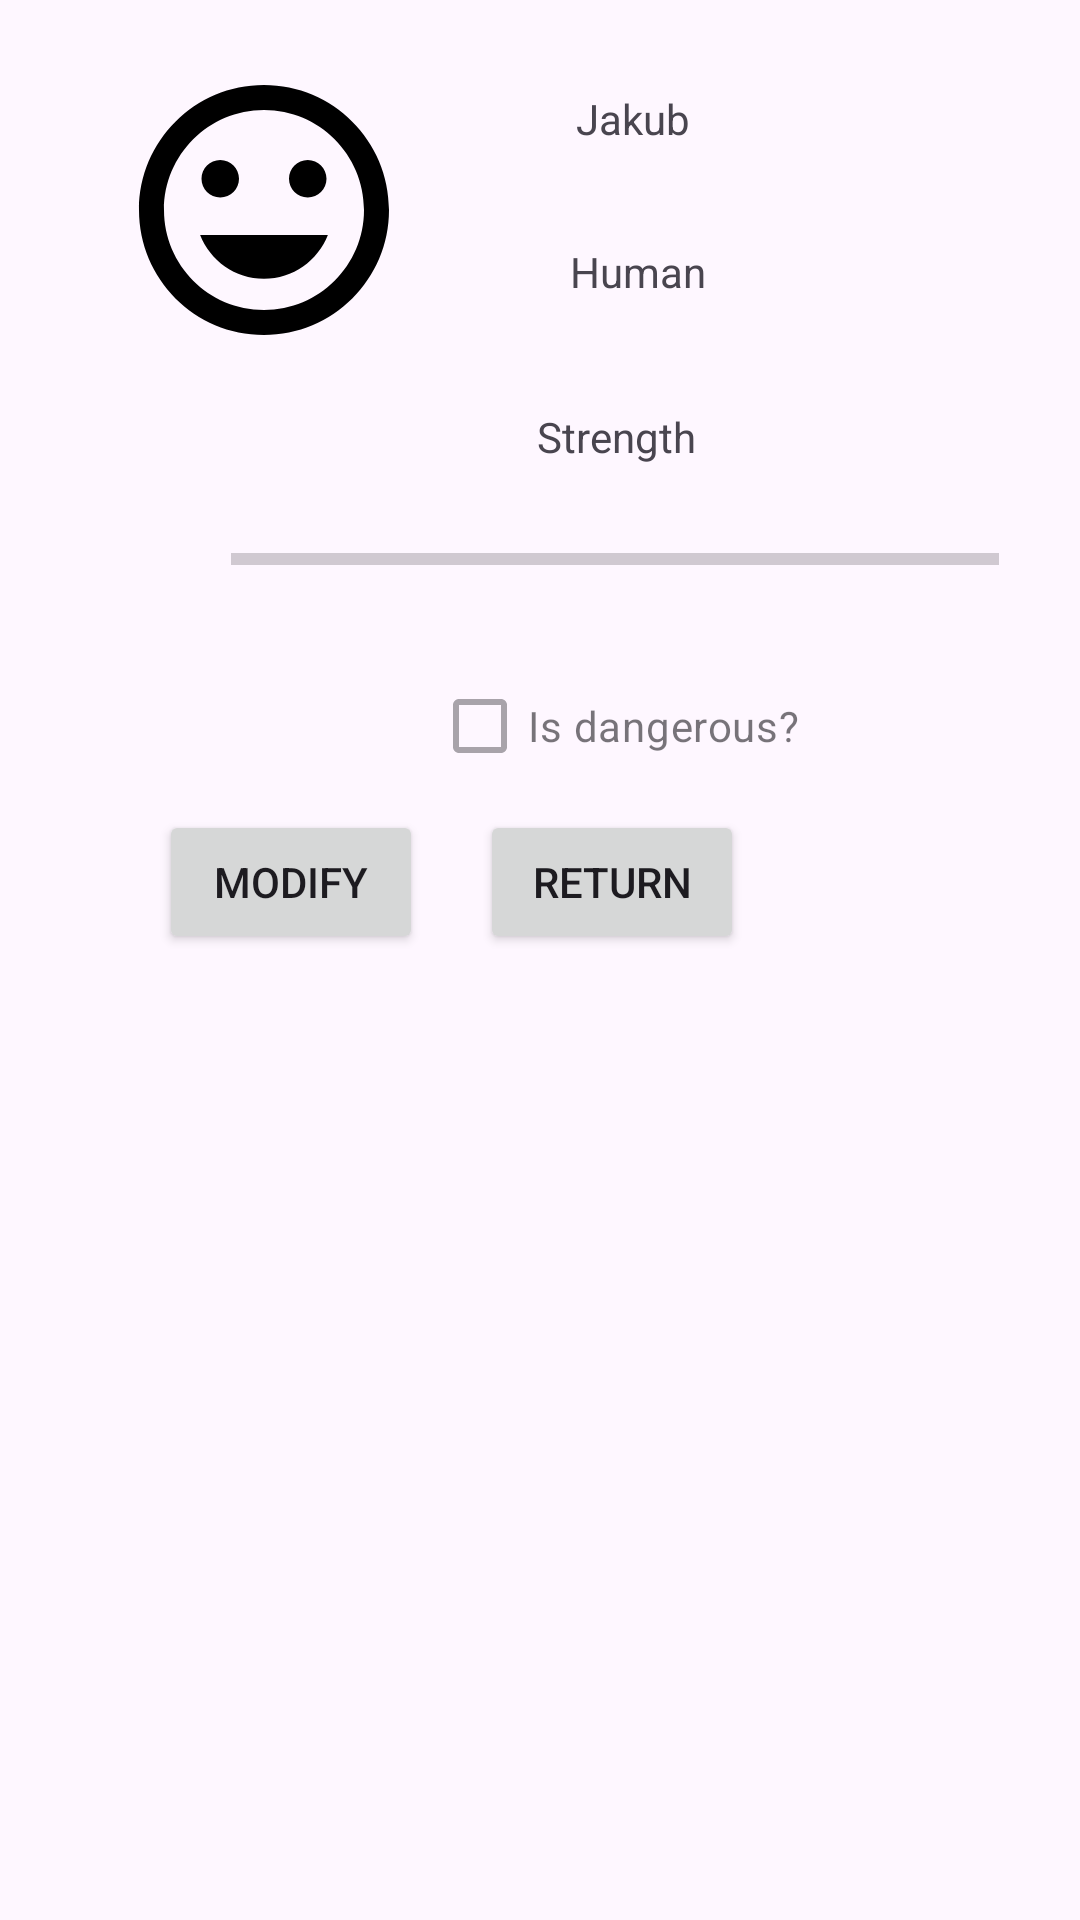

Write the Android layout XML for this screen, with the resource values it uses.
<!-- AndroidManifest.xml: application theme Theme.L6_andro -->
<!-- res/layout/fragment_show.xml -->
<?xml version="1.0" encoding="utf-8"?>
<androidx.constraintlayout.widget.ConstraintLayout xmlns:android="http://schemas.android.com/apk/res/android"
    xmlns:app="http://schemas.android.com/apk/res-auto"
    xmlns:tools="http://schemas.android.com/tools"
    android:id="@+id/frameLayout3"
    android:layout_width="match_parent"
    android:layout_height="match_parent"
    tools:context=".ShowFragment">

    

    <ProgressBar
        android:id="@+id/show_strength_bar"
        style="?android:attr/progressBarStyleHorizontal"
        android:layout_width="256dp"
        android:layout_height="55dp"
        android:layout_marginStart="77dp"
        android:layout_marginTop="4dp"
        android:layout_marginEnd="78dp"
        android:max="10"
        app:layout_constraintEnd_toEndOf="parent"
        app:layout_constraintHorizontal_bias="0.0"
        app:layout_constraintStart_toStartOf="parent"
        app:layout_constraintTop_toBottomOf="@+id/show_strength_txt" />

    <ImageView
        android:id="@+id/show_type"
        android:layout_width="wrap_content"
        android:layout_height="wrap_content"
        android:layout_marginStart="77dp"
        android:layout_marginTop="20dp"
        android:layout_marginEnd="27dp"
        android:src="@drawable/human"
        app:layout_constraintEnd_toStartOf="@+id/show_name"
        app:layout_constraintStart_toStartOf="parent"
        app:layout_constraintTop_toTopOf="parent" />

    <TextView
        android:id="@+id/show_strength_txt"
        android:layout_width="wrap_content"
        android:layout_height="wrap_content"
        android:layout_marginStart="179dp"
        android:layout_marginTop="36dp"
        android:layout_marginEnd="179dp"
        android:text="@string/show_strength"
        app:layout_constraintEnd_toEndOf="parent"
        app:layout_constraintHorizontal_bias="0.0"
        app:layout_constraintStart_toStartOf="parent"
        app:layout_constraintTop_toBottomOf="@+id/show_spec" />

    <TextView
        android:id="@+id/show_name"
        android:layout_width="wrap_content"
        android:layout_height="wrap_content"
        android:layout_marginStart="27dp"
        android:layout_marginTop="30dp"
        android:layout_marginEnd="169dp"
        android:text="@string/author_name_txt"
        app:layout_constraintEnd_toEndOf="parent"
        app:layout_constraintStart_toEndOf="@+id/show_type"
        app:layout_constraintTop_toTopOf="parent" />

    <CheckBox
        android:id="@+id/show_dangerous"
        android:layout_width="wrap_content"
        android:layout_height="wrap_content"
        android:layout_marginStart="144dp"
        android:layout_marginTop="4dp"
        android:layout_marginEnd="144dp"
        android:enabled="false"
        android:text="@string/show_danger"
        app:layout_constraintEnd_toEndOf="parent"
        app:layout_constraintHorizontal_bias="0.0"
        app:layout_constraintStart_toStartOf="parent"
        app:layout_constraintTop_toBottomOf="@+id/show_strength_bar" />

    <TextView
        android:id="@+id/show_spec"
        android:layout_width="wrap_content"
        android:layout_height="wrap_content"
        android:layout_marginStart="52dp"
        android:layout_marginTop="32dp"
        android:text="@string/def_item_spec1"
        app:layout_constraintStart_toEndOf="@+id/show_type"
        app:layout_constraintTop_toBottomOf="@+id/show_name" />

    <Button
        android:id="@+id/show_modify_button"
        android:layout_width="wrap_content"
        android:layout_height="wrap_content"
        android:layout_marginStart="53dp"
        android:layout_marginTop="4dp"
        android:text="@string/modify_button"
        app:layout_constraintStart_toStartOf="parent"
        app:layout_constraintTop_toBottomOf="@+id/show_dangerous" />

    <Button
        android:id="@+id/show_return_button"
        android:layout_width="wrap_content"
        android:layout_height="wrap_content"
        android:layout_marginStart="160dp"
        android:layout_marginTop="4dp"
        android:layout_marginEnd="160dp"
        android:text="@string/return_button"
        app:layout_constraintEnd_toEndOf="parent"
        app:layout_constraintHorizontal_bias="0.0"
        app:layout_constraintStart_toStartOf="parent"
        app:layout_constraintTop_toBottomOf="@+id/show_dangerous" />

</androidx.constraintlayout.widget.ConstraintLayout>
<!-- resources referenced by this layout -->
<resources>
  <!-- drawable human (drawable) -->
  <vector xmlns:android="http://schemas.android.com/apk/res/android"
      android:width="100dp"
      android:height="100dp"
      android:viewportWidth="24"
      android:viewportHeight="24">
    <path
        android:pathData="M11.99,2C6.47,2 2,6.48 2,12C2,17.52 6.47,22 11.99,22C17.52,22 22,17.52 22,12C22,6.48 17.52,2 11.99,2ZM12,20C7.58,20 4,16.42 4,12C4,7.58 7.58,4 12,4C16.42,4 20,7.58 20,12C20,16.42 16.42,20 12,20ZM17,9.5C17,10.33 16.33,11 15.5,11C14.67,11 14,10.33 14,9.5C14,8.67 14.67,8 15.5,8C16.33,8 17,8.67 17,9.5ZM8.5,11C9.33,11 10,10.33 10,9.5C10,8.67 9.33,8 8.5,8C7.67,8 7,8.67 7,9.5C7,10.33 7.67,11 8.5,11ZM17.11,14C16.31,16.04 14.33,17.5 12,17.5C9.67,17.5 7.69,16.04 6.89,14H17.11Z"
        android:fillColor="#000000"
        android:fillType="evenOdd"/>
  </vector>
  <string name="author_name_txt">Jakub</string>
  <string name="def_item_spec1">Human</string>
  <string name="modify_button">Modify</string>
  <string name="return_button">Return</string>
  <string name="show_danger">Is dangerous?</string>
  <string name="show_strength">Strength</string>
  <style name="Theme.L6_andro" parent="Base.Theme.L6_andro">
          <item name="windowActionModeOverlay">true</item>
      </style>
  <style name="Base.Theme.L6_andro" parent="Theme.Material3.DayNight.NoActionBar">
          
          
          <item name="windowActionModeOverlay">true</item>
      </style>
</resources>
